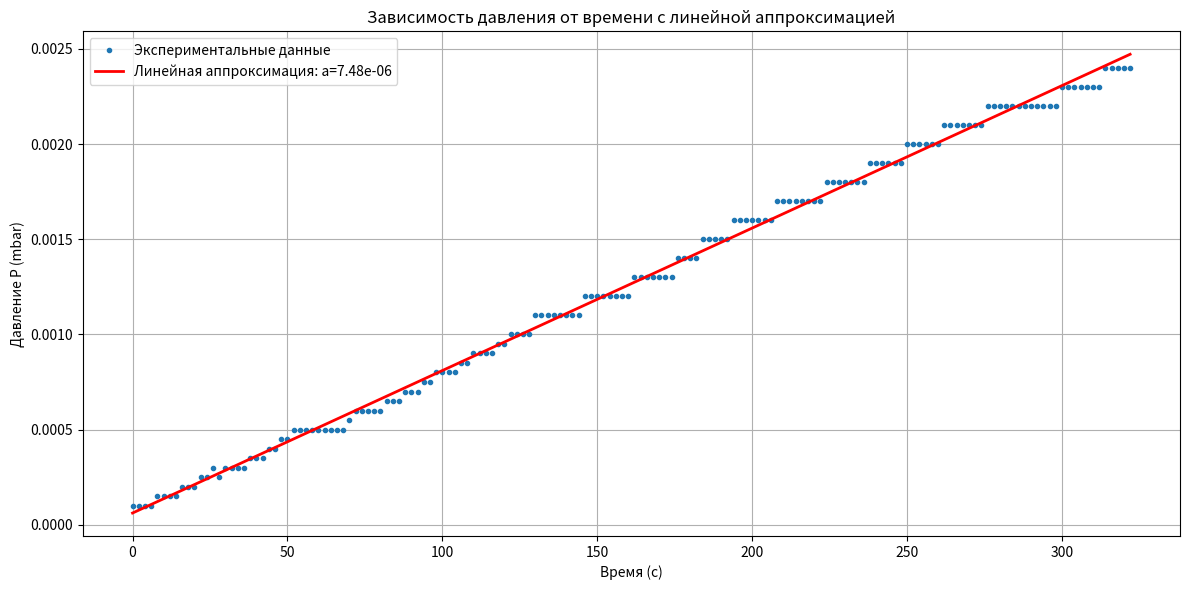

Write the Python code that produced this figure.
import numpy as np
import matplotlib.pyplot as plt

time = list(range(0, 324, 2))
pressure = [
    1e-4, 1e-4, 1e-4, 1e-4, 1.5e-4, 1.5e-4, 1.5e-4, 1.5e-4, 2e-4, 2e-4,
    2e-4, 2.5e-4, 2.5e-4, 3e-4, 2.5e-4, 3e-4, 3e-4, 3e-4, 3e-4, 3.5e-4,
    3.5e-4, 3.5e-4, 4e-4, 4e-4, 4.5e-4, 4.5e-4, 5e-4, 5e-4, 5e-4, 5e-4,
    5e-4, 5e-4, 5e-4, 5e-4, 5e-4, 5.5e-4, 6e-4, 6e-4, 6e-4, 6e-4,
    6e-4, 6.5e-4, 6.5e-4, 6.5e-4, 7e-4, 7e-4, 7e-4, 7.5e-4, 7.5e-4, 8e-4,
    8e-4, 8e-4, 8e-4, 8.5e-4, 8.5e-4, 9e-4, 9e-4, 9e-4, 9e-4, 9.5e-4,
    9.5e-4, 1e-3, 1e-3, 1e-3, 1e-3, 1.1e-3, 1.1e-3, 1.1e-3, 1.1e-3, 1.1e-3,
    1.1e-3, 1.1e-3, 1.1e-3, 1.2e-3, 1.2e-3, 1.2e-3, 1.2e-3, 1.2e-3, 1.2e-3,
    1.2e-3, 1.2e-3, 1.3e-3, 1.3e-3, 1.3e-3, 1.3e-3, 1.3e-3, 1.3e-3, 1.3e-3,
    1.4e-3, 1.4e-3, 1.4e-3, 1.4e-3, 1.5e-3, 1.5e-3, 1.5e-3, 1.5e-3, 1.5e-3,
    1.6e-3, 1.6e-3, 1.6e-3, 1.6e-3, 1.6e-3, 1.6e-3, 1.6e-3, 1.7e-3, 1.7e-3,
    1.7e-3, 1.7e-3, 1.7e-3, 1.7e-3, 1.7e-3, 1.7e-3, 1.8e-3, 1.8e-3, 1.8e-3,
    1.8e-3, 1.8e-3, 1.8e-3, 1.8e-3, 1.9e-3, 1.9e-3, 1.9e-3, 1.9e-3, 1.9e-3,
    1.9e-3, 2e-3, 2e-3, 2e-3, 2e-3, 2e-3, 2e-3, 2.1e-3, 2.1e-3, 2.1e-3,
    2.1e-3, 2.1e-3, 2.1e-3, 2.1e-3, 2.2e-3, 2.2e-3, 2.2e-3, 2.2e-3, 2.2e-3,
    2.2e-3, 2.2e-3, 2.2e-3, 2.2e-3, 2.2e-3, 2.2e-3, 2.2e-3, 2.3e-3, 2.3e-3,
    2.3e-3, 2.3e-3, 2.3e-3, 2.3e-3, 2.3e-3, 2.4e-3, 2.4e-3, 2.4e-3, 2.4e-3,
    2.4e-3, 2.4e-3, 2.4e-3, 2.4e-3, 2.4e-3, 2.4e-3, 2.4e-3, 2.4e-3, 2.5e-3,
    2.5e-3, 2.5e-3, 2.5e-3, 2.5e-3, 2.5e-3, 2.5e-3, 2.5e-3, 2.6e-3, 2.6e-3,
    2.6e-3, 2.6e-3, 2.6e-3, 2.6e-3, 2.6e-3, 2.6e-3, 2.6e-3, 2.6e-3, 2.6e-3,
    2.6e-3, 2.8e-3, 2.8e-3, 2.8e-3, 2.8e-3, 2.9e-3, 2.9e-3, 2.9e-3, 2.9e-3,
    3e-3, 2.9e-3
][:len(time)]

t = np.array(time)
p = np.array(pressure)

coeffs = np.polyfit(t, p, 1)
a, b = coeffs
p_fit = a * t + b

ss_res = np.sum((p - p_fit)**2)
ss_tot = np.sum((p - np.mean(p))**2)
r2 = 1 - (ss_res / ss_tot)

print("="*50)
print("РЕЗУЛЬТАТЫ ЛИНЕЙНОЙ АППРОКСИМАЦИИ")
print("="*50)
print(f"Уравнение: P(t) = {a:.4e} * t + {b:.4e}")
print(f"Коэффициент наклона (скорость роста давления): {a:.4e} mbar/с")
print(f"R² = {r2:.6f}")

plt.figure(figsize=(12, 6))
plt.plot(t, p, 'o', markersize=3, label='Экспериментальные данные')
plt.plot(t, p_fit, 'r-', linewidth=2, label=f'Линейная аппроксимация: a={a:.2e}')
plt.xlabel('Время (с)')
plt.ylabel('Давление P (mbar)')
plt.title('Зависимость давления от времени с линейной аппроксимацией')
plt.grid(True)
plt.legend()
plt.tight_layout()
plt.show()
